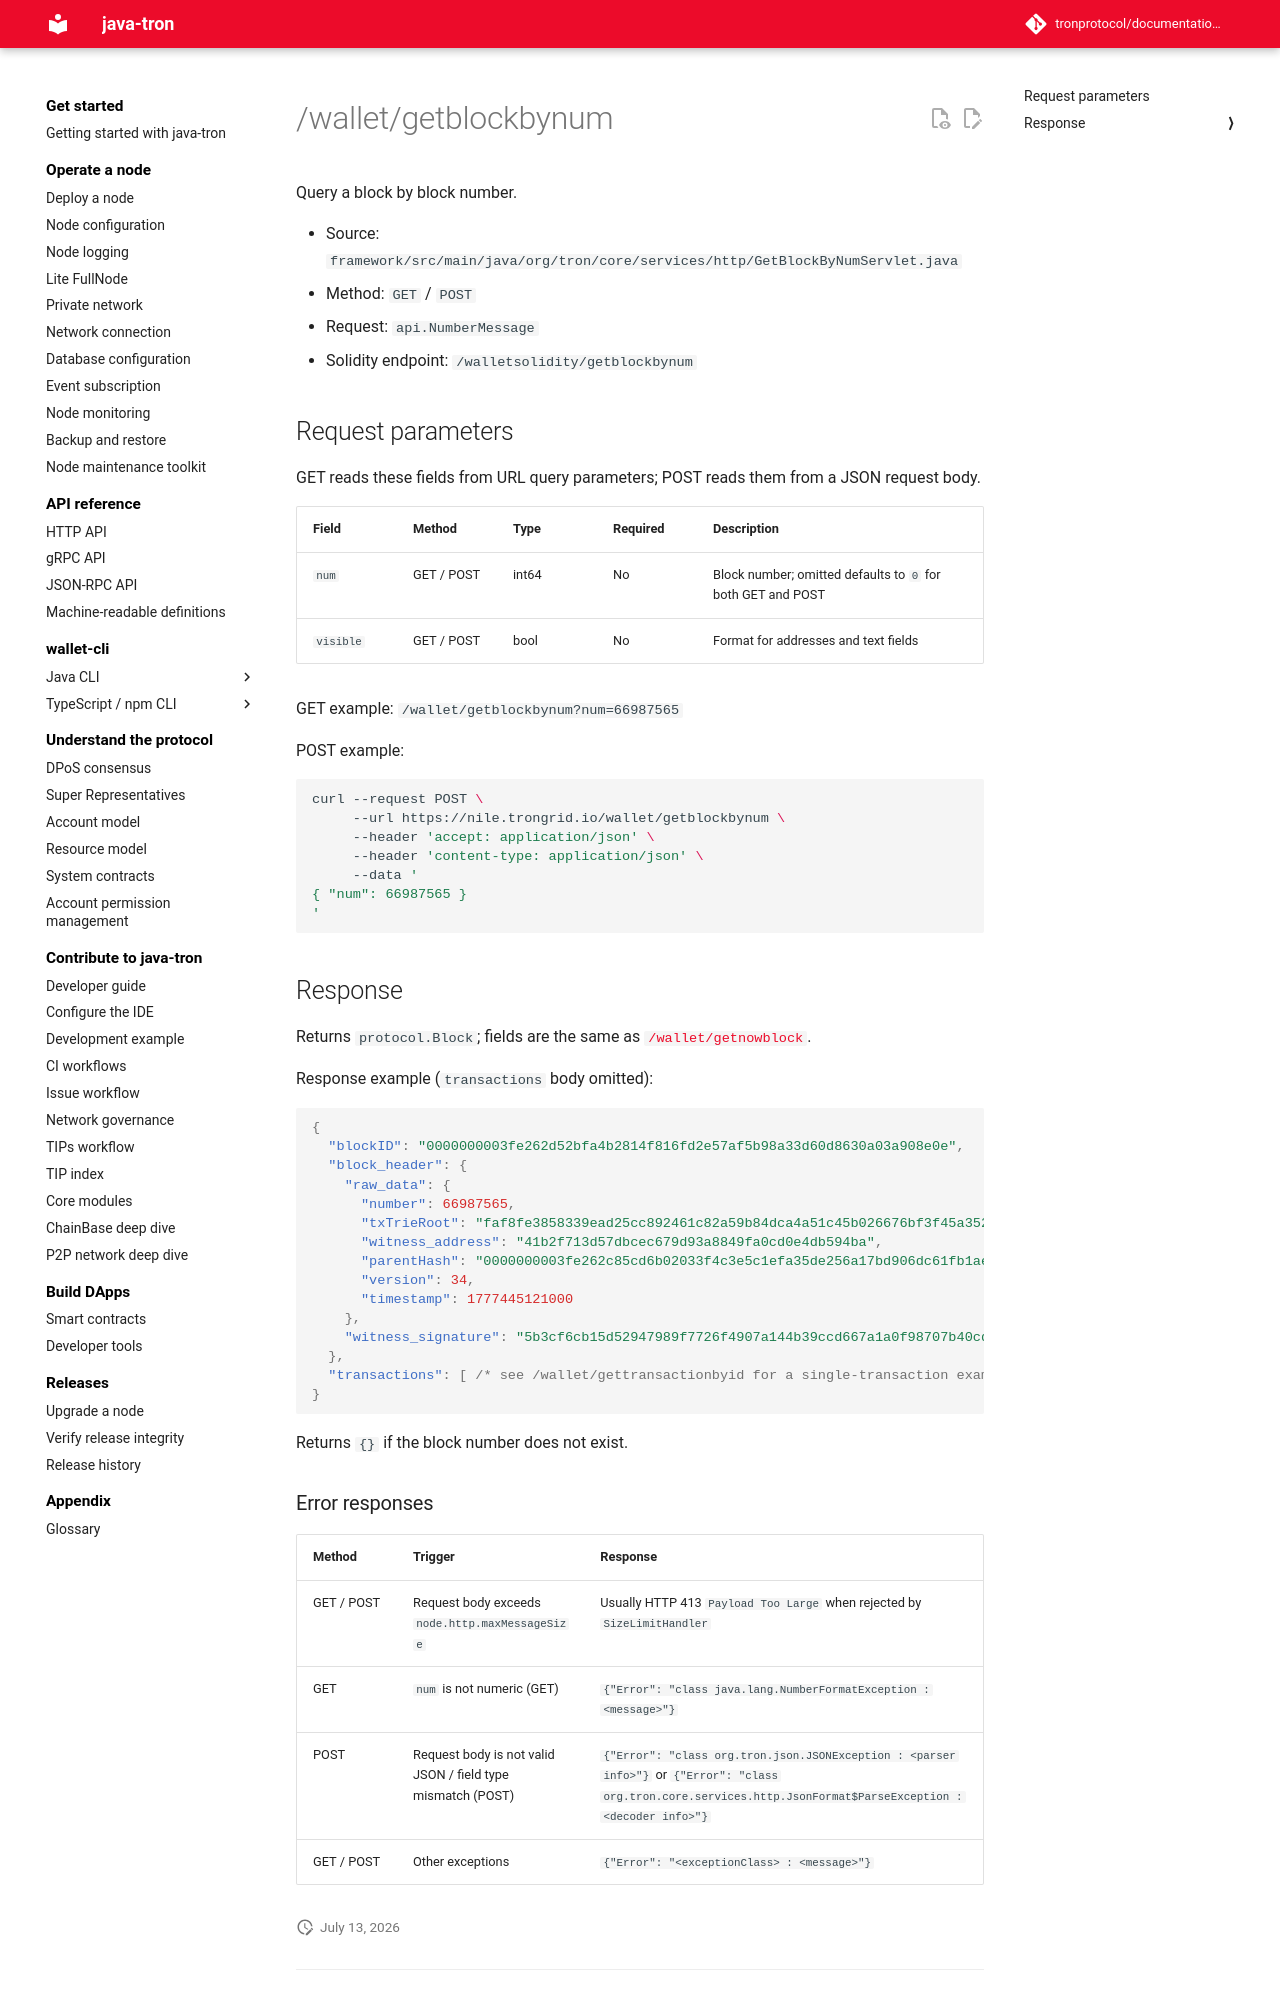

repository: tronprotocol/documentation-en · page: api/http/block-and-tx-query/getblockbynum/index.html · generator: mkdocs

# /wallet/getblockbynum

Query a block by block number.

- Source: `framework/src/main/java/org/tron/core/services/http/GetBlockByNumServlet.java`
- Method: `GET` / `POST`
- Request: `api.NumberMessage`
- Solidity endpoint: `/walletsolidity/getblockbynum`

## Request parameters

GET reads these fields from URL query parameters; POST reads them from a JSON request body.

| Field | Method | Type | Required | Description |
|---|---|---|---|---|
| `num` | GET / POST | int64 | No | Block number; omitted defaults to `0` for both GET and POST |
| `visible` | GET / POST | bool | No | Format for addresses and text fields |

GET example: `/wallet/getblockbynum?num=66987565`

POST example:

```bash
curl --request POST \
     --url https://nile.trongrid.io/wallet/getblockbynum \
     --header 'accept: application/json' \
     --header 'content-type: application/json' \
     --data '
{ "num": 66987565 }
'
```
## Response

Returns `protocol.Block`; fields are the same as [`/wallet/getnowblock`](getnowblock.md).

Response example (`transactions` body omitted):

```json
{
  "blockID": "0000000003fe262d52bfa4b2814f816fd2e57af5b98a33d60d8630a03a908e0e",
  "block_header": {
    "raw_data": {
      "number": 66987565,
      "txTrieRoot": "faf8fe3858339ead25cc892461c82a59b84dca4a51c45b026676bf3f45a352a2",
      "witness_address": "41b2f713d57dbcec679d93a8849fa0cd0e4db594ba",
      "parentHash": "0000000003fe262c85cd6b02033f4c3e5c1efa35de256a17bd906dc61fb1aeed",
      "version": 34,
      "timestamp": 1777445121000
    },
    "witness_signature": "5b3cf6cb15d52947989f7726f4907a144b39ccd667a1a0f98707b40cdfe65b96173ddf34ae8dcc5e78f136e0cf903a15c7128984aa2191f02333209d1879d3f900"
  },
  "transactions": [ /* see /wallet/gettransactionbyid for a single-transaction example */ ]
}
```

Returns `{}` if the block number does not exist.

### Error responses

| Method | Trigger | Response |
|---|---|---|
| GET / POST | Request body exceeds `node.http.maxMessageSize` | Usually HTTP 413 `Payload Too Large` when rejected by `SizeLimitHandler` |
| GET | `num` is not numeric (GET) | `{"Error": "class java.lang.NumberFormatException : <message>"}` |
| POST | Request body is not valid JSON / field type mismatch (POST) | `{"Error": "class org.tron.json.JSONException : <parser info>"}` or `{"Error": "class org.tron.core.services.http.JsonFormat$ParseException : <decoder info>"}` |
| GET / POST | Other exceptions | `{"Error": "<exceptionClass> : <message>"}` |
